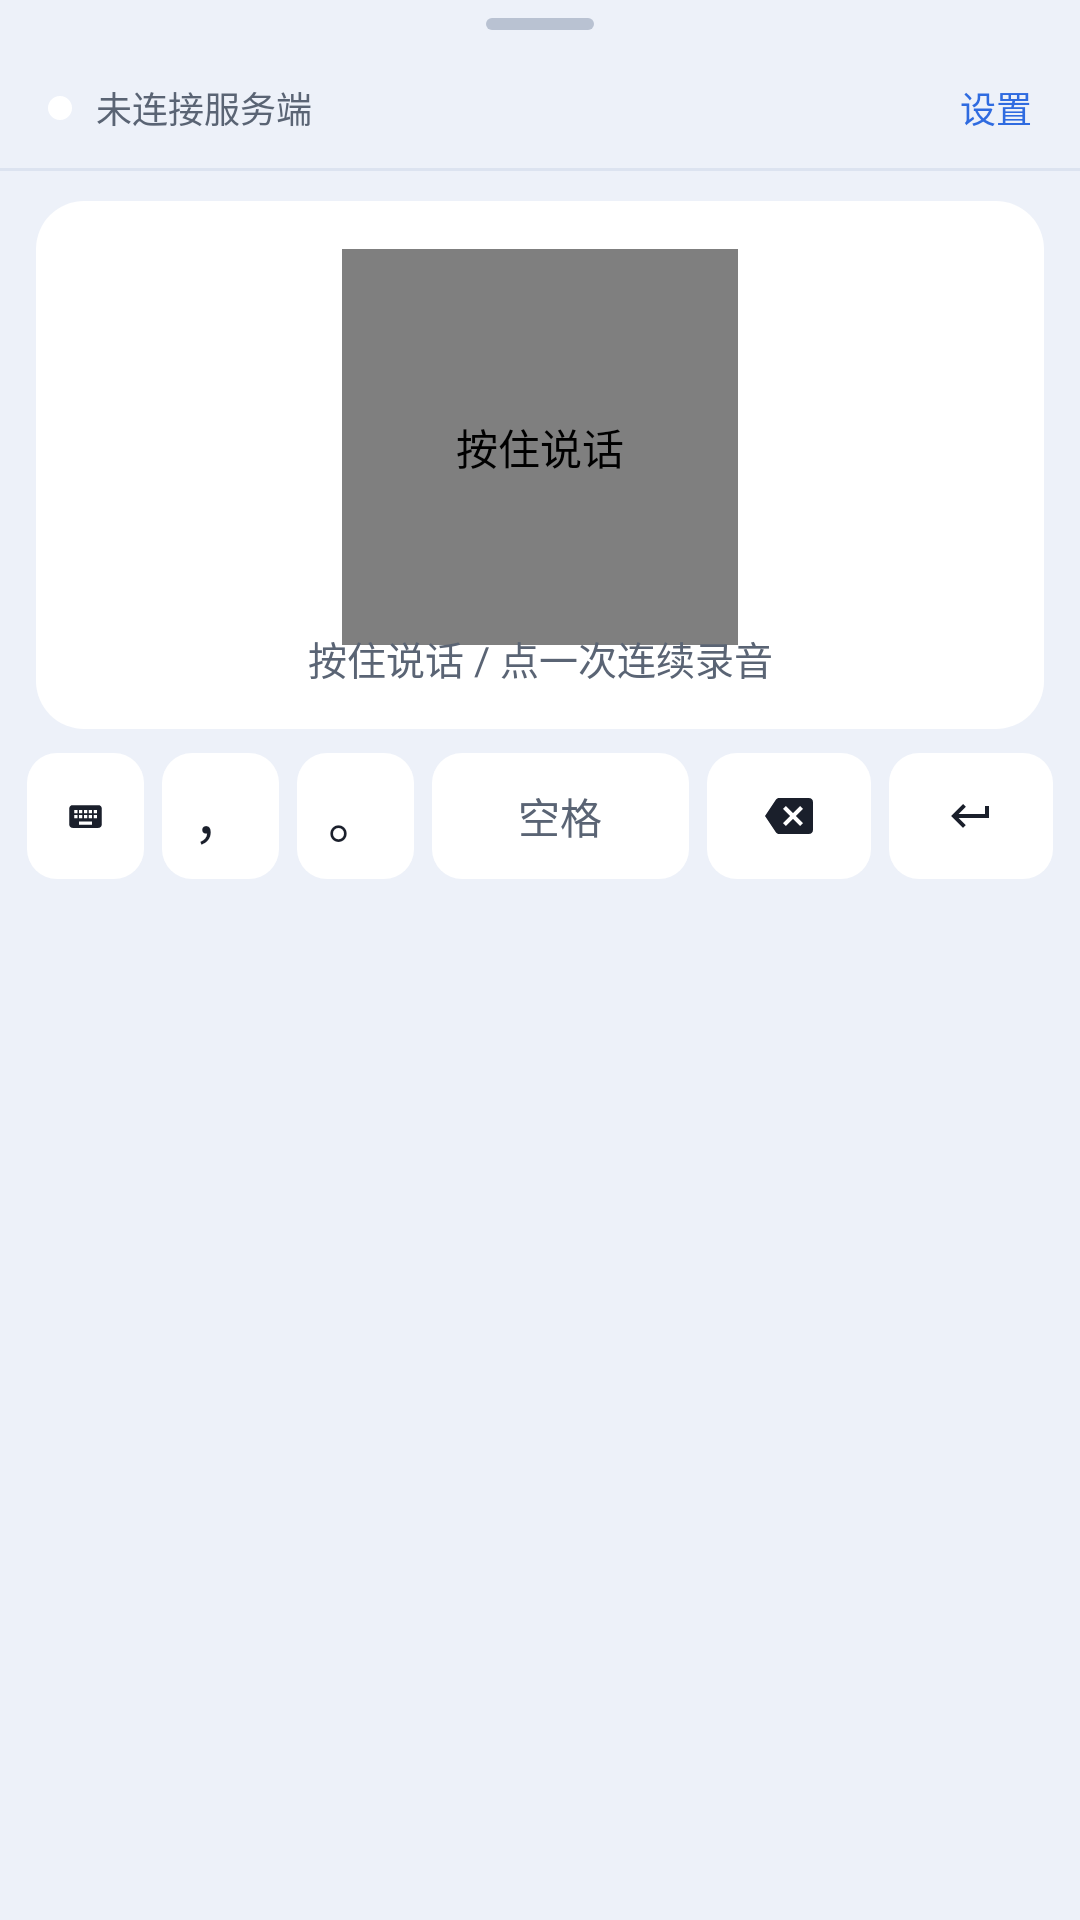

Here is an Android app screen rendered from its layout file. Give the layout XML and the strings, colors and styles it references.
<!-- AndroidManifest.xml: application theme AppTheme -->
<!-- res/layout/keyboard.xml -->
<?xml version="1.0" encoding="utf-8"?>
<LinearLayout xmlns:android="http://schemas.android.com/apk/res/android"
    android:layout_width="match_parent"
    android:layout_height="wrap_content"
    android:background="@color/kb_bg"
    android:orientation="vertical"
    android:paddingTop="6dp">

    
    <View
        android:layout_width="36dp"
        android:layout_height="4dp"
        android:layout_gravity="center_horizontal"
        android:layout_marginBottom="6dp"
        android:background="@drawable/grip"
        android:contentDescription="@null" />

    
    <LinearLayout
        android:id="@+id/status_bar"
        android:layout_width="match_parent"
        android:layout_height="40dp"
        android:background="@color/kb_bg"
        android:clickable="true"
        android:focusable="true"
        android:gravity="center_vertical"
        android:orientation="horizontal"
        android:paddingStart="16dp"
        android:paddingEnd="16dp">

        <View
            android:id="@+id/status_dot"
            android:layout_width="8dp"
            android:layout_height="8dp"
            android:background="@drawable/status_dot"
            android:contentDescription="@null" />

        <TextView
            android:id="@+id/status_label"
            android:layout_width="0dp"
            android:layout_height="wrap_content"
            android:layout_marginStart="8dp"
            android:layout_weight="1"
            android:ellipsize="end"
            android:maxLines="1"
            android:text="@string/status_offline"
            android:textColor="@color/text_secondary"
            android:textSize="12sp" />

        <TextView
            android:layout_width="wrap_content"
            android:layout_height="wrap_content"
            android:text="@string/status_settings"
            android:textColor="@color/accent"
            android:textSize="12sp" />
    </LinearLayout>

    <View
        android:layout_width="match_parent"
        android:layout_height="1dp"
        android:background="@color/kb_divider" />

    
    <FrameLayout
        android:layout_width="match_parent"
        android:layout_height="176dp"
        android:layout_marginStart="12dp"
        android:layout_marginEnd="12dp"
        android:layout_marginTop="10dp"
        android:background="@drawable/mic_area_bg"
        android:paddingTop="10dp">

        <com.capswriter.ime.MicButton
            android:id="@+id/mic_button"
            android:layout_width="132dp"
            android:layout_height="132dp"
            android:layout_gravity="center_horizontal|top"
            android:layout_marginTop="6dp"
            android:contentDescription="@string/cd_mic" />

        <TextView
            android:id="@+id/hint_label"
            android:layout_width="match_parent"
            android:layout_height="wrap_content"
            android:layout_gravity="bottom"
            android:layout_marginBottom="14dp"
            android:gravity="center"
            android:paddingStart="16dp"
            android:paddingEnd="16dp"
            android:text="@string/hint_idle"
            android:textColor="@color/text_secondary"
            android:textSize="13sp" />
    </FrameLayout>

    
    <LinearLayout
        android:layout_width="match_parent"
        android:layout_height="56dp"
        android:orientation="horizontal"
        android:paddingStart="6dp"
        android:paddingEnd="6dp"
        android:paddingTop="8dp"
        android:paddingBottom="6dp">

        <ImageButton
            android:id="@+id/key_switch"
            android:layout_width="0dp"
            android:layout_height="match_parent"
            android:layout_marginStart="3dp"
            android:layout_marginEnd="3dp"
            android:layout_weight="1"
            android:background="@drawable/key_bg"
            android:contentDescription="@string/cd_switch"
            android:padding="13dp"
            android:scaleType="fitCenter"
            android:src="@drawable/ic_keyboard" />

        <TextView
            android:id="@+id/key_comma"
            android:layout_width="0dp"
            android:layout_height="match_parent"
            android:layout_marginStart="3dp"
            android:layout_marginEnd="3dp"
            android:layout_weight="1"
            android:background="@drawable/key_bg"
            android:clickable="true"
            android:focusable="true"
            android:gravity="center"
            android:text="@string/key_comma"
            android:textColor="@color/text_primary"
            android:textSize="18sp" />

        <TextView
            android:id="@+id/key_period"
            android:layout_width="0dp"
            android:layout_height="match_parent"
            android:layout_marginStart="3dp"
            android:layout_marginEnd="3dp"
            android:layout_weight="1"
            android:background="@drawable/key_bg"
            android:clickable="true"
            android:focusable="true"
            android:gravity="center"
            android:text="@string/key_period"
            android:textColor="@color/text_primary"
            android:textSize="18sp" />

        <TextView
            android:id="@+id/key_space"
            android:layout_width="0dp"
            android:layout_height="match_parent"
            android:layout_marginStart="3dp"
            android:layout_marginEnd="3dp"
            android:layout_weight="2.2"
            android:background="@drawable/key_bg"
            android:clickable="true"
            android:focusable="true"
            android:gravity="center"
            android:text="@string/key_space"
            android:textColor="@color/text_secondary"
            android:textSize="14sp" />

        <ImageButton
            android:id="@+id/key_backspace"
            android:layout_width="0dp"
            android:layout_height="match_parent"
            android:layout_marginStart="3dp"
            android:layout_marginEnd="3dp"
            android:layout_weight="1.4"
            android:background="@drawable/key_bg"
            android:contentDescription="@string/cd_backspace"
            android:padding="13dp"
            android:scaleType="fitCenter"
            android:src="@drawable/ic_backspace" />

        <ImageButton
            android:id="@+id/key_enter"
            android:layout_width="0dp"
            android:layout_height="match_parent"
            android:layout_marginStart="3dp"
            android:layout_marginEnd="3dp"
            android:layout_weight="1.4"
            android:background="@drawable/key_bg"
            android:contentDescription="@string/cd_enter"
            android:padding="13dp"
            android:scaleType="fitCenter"
            android:src="@drawable/ic_enter" />
    </LinearLayout>
</LinearLayout>
<!-- resources referenced by this layout -->
<resources>
  <color name="accent">#2F6BE0</color>
  <color name="kb_bg">#EDF1F9</color>
  <color name="kb_divider">#DCE3F0</color>
  <color name="text_primary">#1A1F2B</color>
  <color name="text_secondary">#5A6474</color>
  <!-- drawable grip (drawable) -->
  <?xml version="1.0" encoding="utf-8"?>
  <shape xmlns:android="http://schemas.android.com/apk/res/android"
      android:shape="rectangle">
      <solid android:color="@color/grip" />
      <corners android:radius="2dp" />
  </shape>
  <!-- drawable ic_backspace (drawable) -->
  <?xml version="1.0" encoding="utf-8"?>
  <vector xmlns:android="http://schemas.android.com/apk/res/android"
      android:width="24dp"
      android:height="24dp"
      android:viewportWidth="24"
      android:viewportHeight="24"
      android:tint="@color/text_primary">
      <path
          android:fillColor="#FFFFFFFF"
          android:pathData="M22,3H7C6.31,3 5.77,3.35 5.41,3.88L0,12l5.41,8.11c0.36,0.53 0.9,0.89 1.59,0.89h15c1.1,0 2,-0.9 2,-2V5C24,3.9 23.1,3 22,3zM19,15.59L17.59,17 14,13.41 10.41,17 9,15.59 12.59,12 9,8.41 10.41,7 14,10.59 17.59,7 19,8.41 15.41,12 19,15.59z" />
  </vector>
  <!-- drawable ic_enter (drawable) -->
  <?xml version="1.0" encoding="utf-8"?>
  <vector xmlns:android="http://schemas.android.com/apk/res/android"
      android:width="24dp"
      android:height="24dp"
      android:viewportWidth="24"
      android:viewportHeight="24"
      android:tint="@color/text_primary">
      <path
          android:fillColor="#FFFFFFFF"
          android:pathData="M19,7v4H5.83l3.58,-3.59L8,6l-6,6 6,6 1.41,-1.41L5.83,13H21V7z" />
  </vector>
  <!-- drawable key_bg (drawable) -->
  <?xml version="1.0" encoding="utf-8"?>
  <ripple xmlns:android="http://schemas.android.com/apk/res/android"
      android:color="@color/key_ripple">
      <item>
          <shape android:shape="rectangle">
              <solid android:color="@color/key_bg" />
              <corners android:radius="10dp" />
          </shape>
      </item>
  </ripple>
  <!-- drawable mic_area_bg (drawable) -->
  <?xml version="1.0" encoding="utf-8"?>
  <shape xmlns:android="http://schemas.android.com/apk/res/android"
      android:shape="rectangle">
      <solid android:color="@color/surface_hi" />
      <corners android:radius="16dp" />
  </shape>
  <!-- drawable status_dot (drawable) -->
  <?xml version="1.0" encoding="utf-8"?>
  <shape xmlns:android="http://schemas.android.com/apk/res/android"
      android:shape="oval">
      <solid android:color="#FFFFFFFF" />
  </shape>
  <string name="cd_backspace">退格</string>
  <string name="cd_enter">换行</string>
  <string name="cd_mic">按住说话</string>
  <string name="hint_idle">按住说话 / 点一次连续录音</string>
  <string name="key_comma">，</string>
  <string name="key_period">。</string>
  <string name="key_space">空格</string>
  <string name="status_offline">未连接服务端</string>
  <string name="status_settings">设置</string>
  <color name="grip">#B9C2D2</color>
  <color name="key_ripple">#1A000000</color>
  <color name="key_bg">#FFFFFF</color>
  <color name="surface_hi">#FFFFFF</color>
  <color name="app_bg">#F5F7FB</color>
  <color name="nav_bar">#1A1F2B</color>
  <style name="AppDialogTheme" parent="@android:style/Theme.Material.Light.Dialog.Alert">
          <item name="android:colorAccent">@color/accent</item>
          <item name="android:colorBackground">@color/app_bg</item>
          <item name="android:textColorPrimary">@color/text_primary</item>
          <item name="android:textColorSecondary">@color/text_secondary</item>
          
          <item name="android:windowAnimationStyle">@null</item>
      </style>
</resources>
